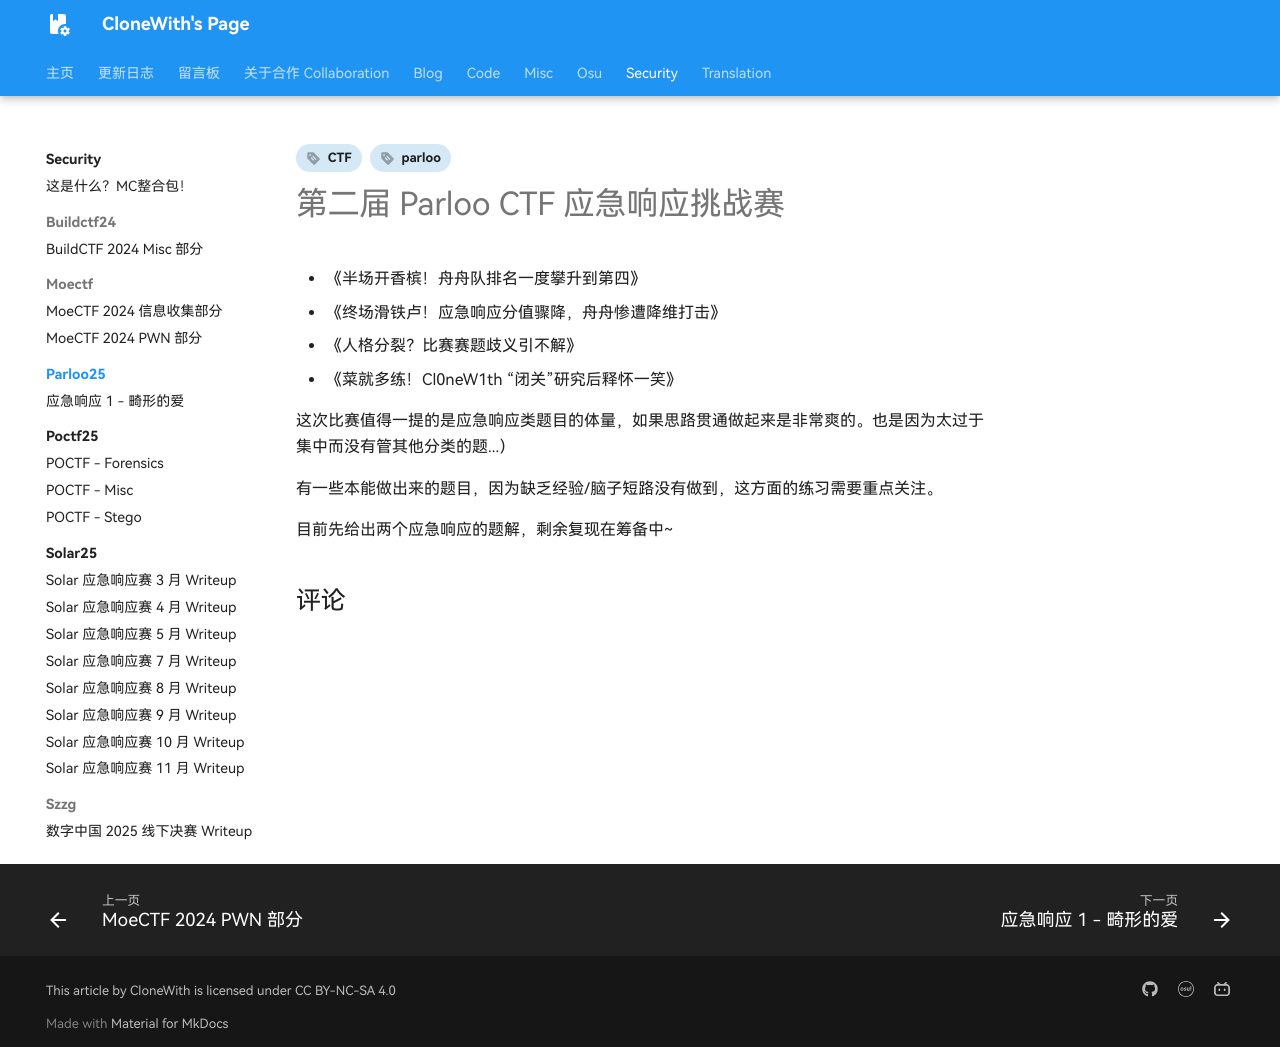

repository: CloneWith/CloneWith.github.io · page: security/parloo25/index.html · generator: mkdocs

---
date:
  created: 2025-05-19
tags:
  - parloo
  - CTF
comments: true
---

# 第二届 Parloo CTF 应急响应挑战赛

- 《半场开香槟！舟舟队排名一度攀升到第四》
- 《终场滑铁卢！应急响应分值骤降，舟舟惨遭降维打击》
- 《人格分裂？比赛赛题歧义引不解》
- 《菜就多练！Cl0neW1th “闭关”研究后释怀一笑》

这次比赛值得一提的是应急响应类题目的体量，如果思路贯通做起来是非常爽的。也是因为太过于集中而没有管其他分类的题...）

有一些本能做出来的题目，因为缺乏经验/脑子短路没有做到，这方面的练习需要重点关注。

目前先给出两个应急响应的题解，剩余复现在筹备中~
